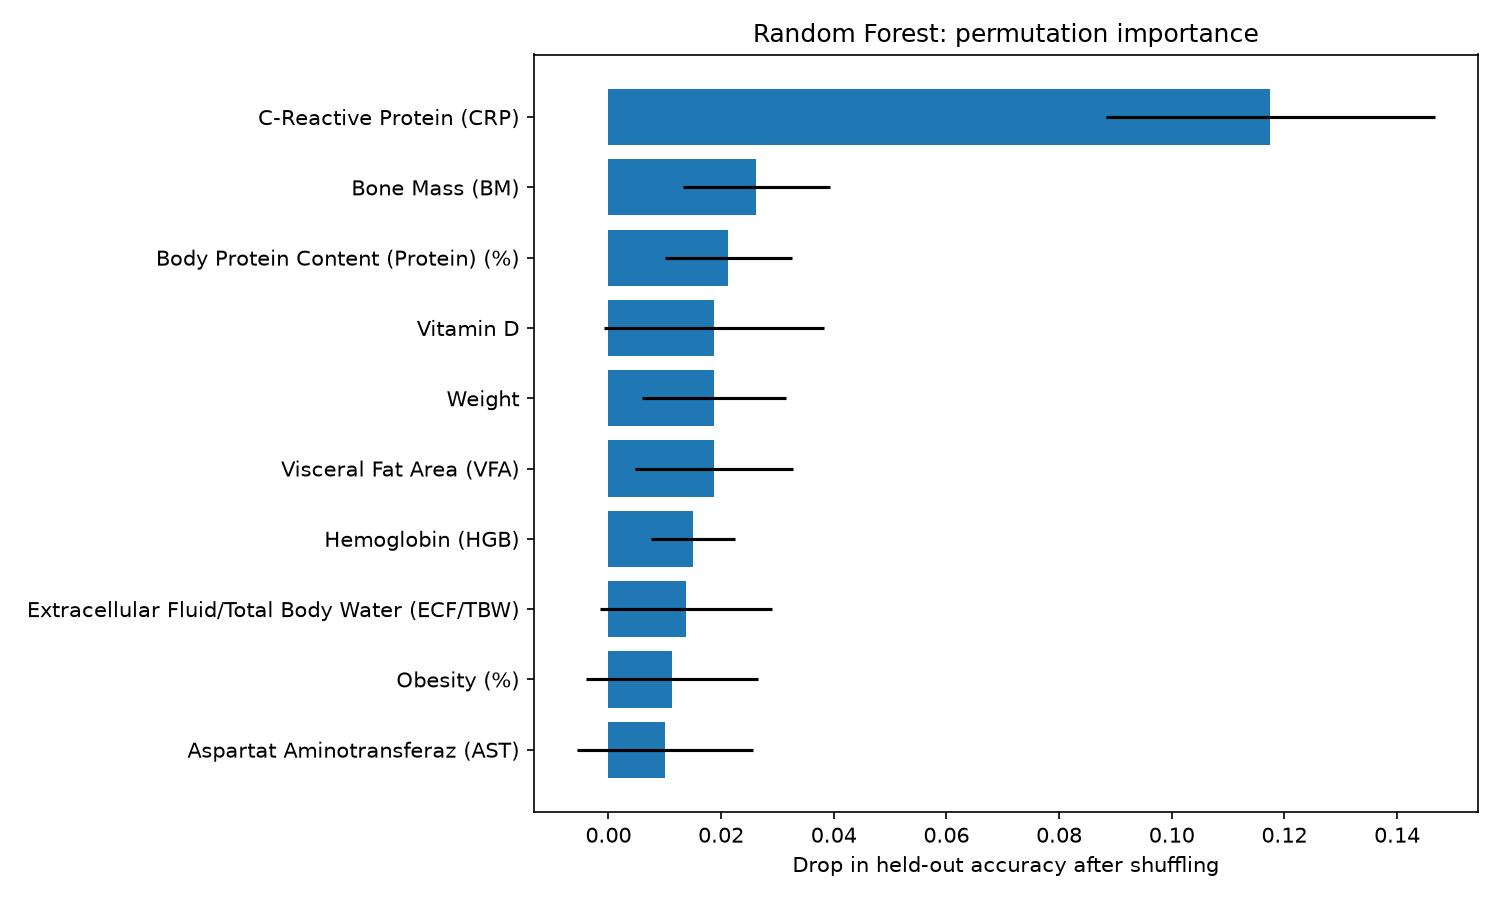

Source data for this figure (header and first rows):
feature, accuracy_drop, shuffle_sd
C-Reactive Protein (CRP), 0.1175, 0.02915
Bone Mass (BM), 0.02625, 0.01305
Body Protein Content (Protein) (%), 0.02125, 0.01125
Weight, 0.01875, 0.01281
Vitamin D, 0.01875, 0.01957
Visceral Fat Area (VFA), 0.01875, 0.01398
Hemoglobin (HGB), 0.015, 0.0075
Extracellular Fluid/Total Body Water (EC…, 0.01375, 0.01526
Obesity (%), 0.01125, 0.01526
Aspartat Aminotransferaz (AST), 0.01, 0.01561
High Density Lipoprotein (HDL), 0.01, 0.01225
Triglyceride, 0.00875, 0.005728
Extracellular Water (ECW), 0.00875, 0.01125
Total Fat Content (TFC), 0.0075, 0.01392
Total Body Fat Ratio (TBFR) (%), 0.00375, 0.01375
Age, 0.00375, 0.01125
Glomerular Filtration Rate (GFR), 0.00375, 0.008004
Total Cholesterol (TC), 0.00375, 0.009763
Coronary Artery Disease (CAD), 0.00375, 0.005728
Glucose, 0.0025, 0.005
Intracellular Water (ICW), 0.0025, 0.005
Creatinine, 0.00125, 0.00875
Hepatic Fat Accumulation (HFA), 0.00125, 0.006731
Hyperlipidemia, 0.00125, 0.00375
Lean Mass (LM) (%), 4.4408920985006264e-17, 0.01479
Visceral Muscle Area (VMA) (Kg), 4.4408920985006264e-17, 0.01677
Body Mass Index (BMI), 2.2204460492503132e-17, 0.007906
Hypothyroidism, 0.0, 0.0
Gender, 0.0, 0.0
Comorbidity, 0.0, 0.0
Alkaline Phosphatase (ALP), -0.00125, 0.00875
Height, -0.00125, 0.00375
Alanin Aminotransferaz (ALT), -0.00125, 0.00375
Low Density Lipoprotein (LDL), -0.0025, 0.009354
Diabetes Mellitus (DM), -0.0025, 0.005
Total Body Water (TBW), -0.00375, 0.008004
Visceral Fat Rating (VFR), -0.0075, 0.01146
Muscle Mass (MM), -0.00875, 0.005728
